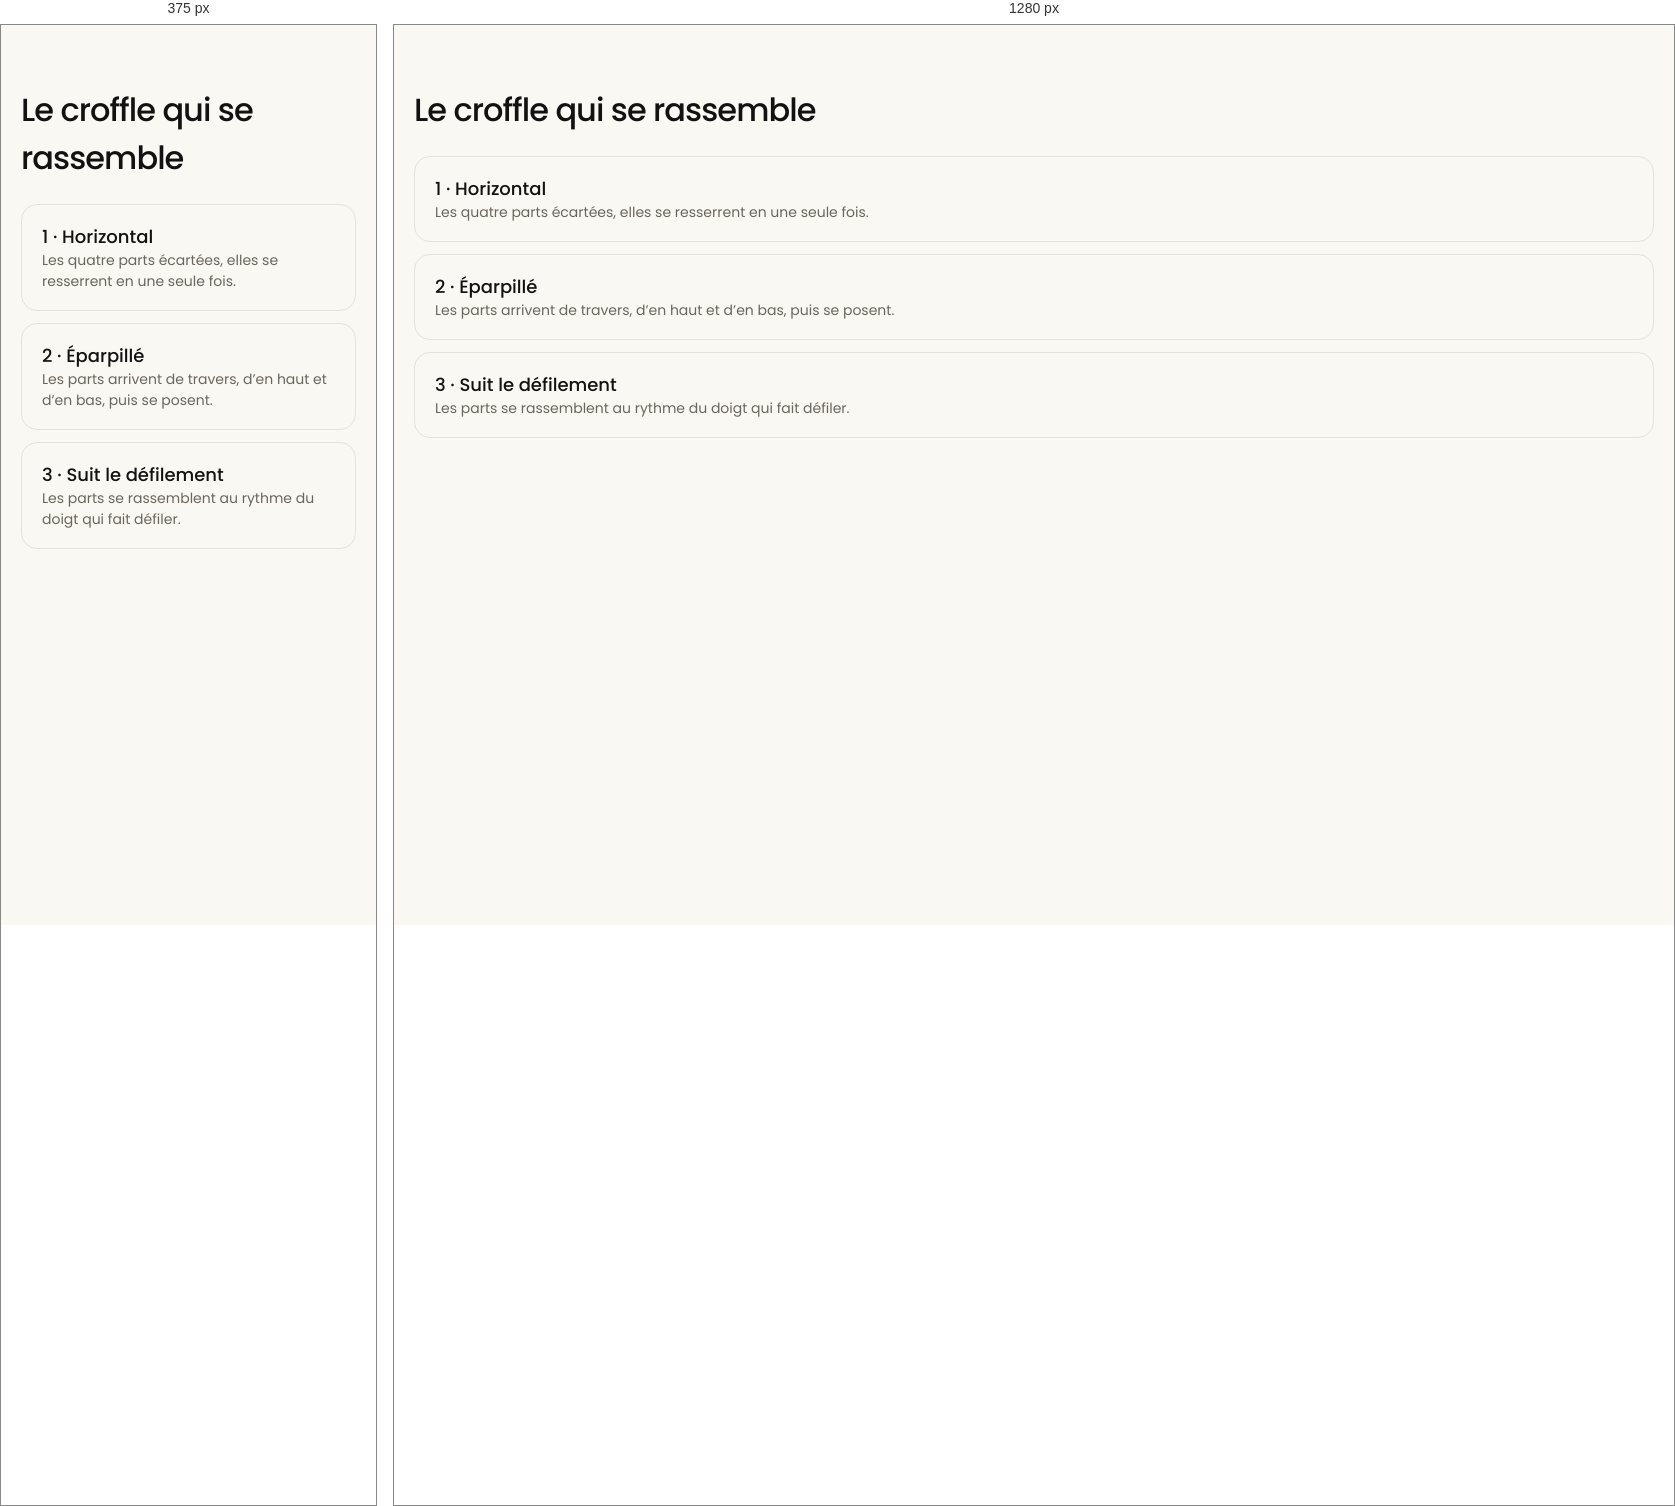
Rendered at 375 px and 1280 px, left to right.

<!-- file: index.html -->
<!doctype html><html lang="fr"><head><meta charset="utf-8"><meta name="viewport" content="width=device-width, initial-scale=1, viewport-fit=cover"><meta name="robots" content="noindex">
<title>Aperçus du croffle</title>
<style>
@font-face{font-family:"Poppins";font-weight:400;src:url(../../fonts/poppins-regular.woff) format("woff")}
@font-face{font-family:"Poppins";font-weight:500;src:url(../../fonts/poppins-medium.woff) format("woff")}
*{box-sizing:border-box}html,body{margin:0;overflow-x:hidden}body{font:400 16px/1.5 "Poppins",-apple-system,sans-serif;-webkit-font-smoothing:antialiased}
.wordmark path{stroke-linejoin:round;stroke-width:9.81;fill:currentColor;stroke:currentColor}
.tag{position:fixed;left:50%;bottom:10px;transform:translateX(-50%);z-index:50;padding:6px 12px;border-radius:99px;background:rgba(0,0,0,.55);color:#fff;font-size:11px;letter-spacing:.04em;white-space:nowrap;-webkit-backdrop-filter:blur(6px);backdrop-filter:blur(6px)}
.nav{position:fixed;top:0;left:0;right:0;z-index:20;display:flex;align-items:center;justify-content:space-between;height:64px;padding:0 16px}
.nav .wordmark{height:24px;width:auto}.burger{width:44px;height:44px;border-radius:50%;display:grid;place-items:center}.burger i{display:block;width:16px;height:1.6px;box-shadow:0 -3.2px 0 currentColor,0 3.2px 0 currentColor}
.go{display:flex;align-items:center;justify-content:space-between;width:100%;max-width:360px;height:58px;padding:0 8px 0 24px;border-radius:99px;text-decoration:none;font-weight:500;font-size:16px}
.go i{display:grid;place-items:center;width:42px;height:42px;border-radius:50%;font-style:normal;font-size:18px}
@media (min-width:900px){.nav{padding:0 40px;height:76px}.nav .wordmark{height:28px}}
body{background:#FAF8F3;color:#121212;padding:40px 20px}a{display:block;margin:12px 0;padding:18px 20px;border:1px solid #E7E2D8;border-radius:16px;color:#121212;text-decoration:none;font-size:18px;font-weight:500}small{display:block;color:#6B665D;font-weight:400;font-size:14px}
</style></head><body>
<h1 style="font-weight:500;letter-spacing:-.03em">Le croffle qui se rassemble</h1>
<a href="1.html">1 · Horizontal<small>Les quatre parts écartées, elles se resserrent en une seule fois.</small></a>
<a href="2.html">2 · Éparpillé<small>Les parts arrivent de travers, d’en haut et d’en bas, puis se posent.</small></a>
<a href="3.html">3 · Suit le défilement<small>Les parts se rassemblent au rythme du doigt qui fait défiler.</small></a>
</body></html>